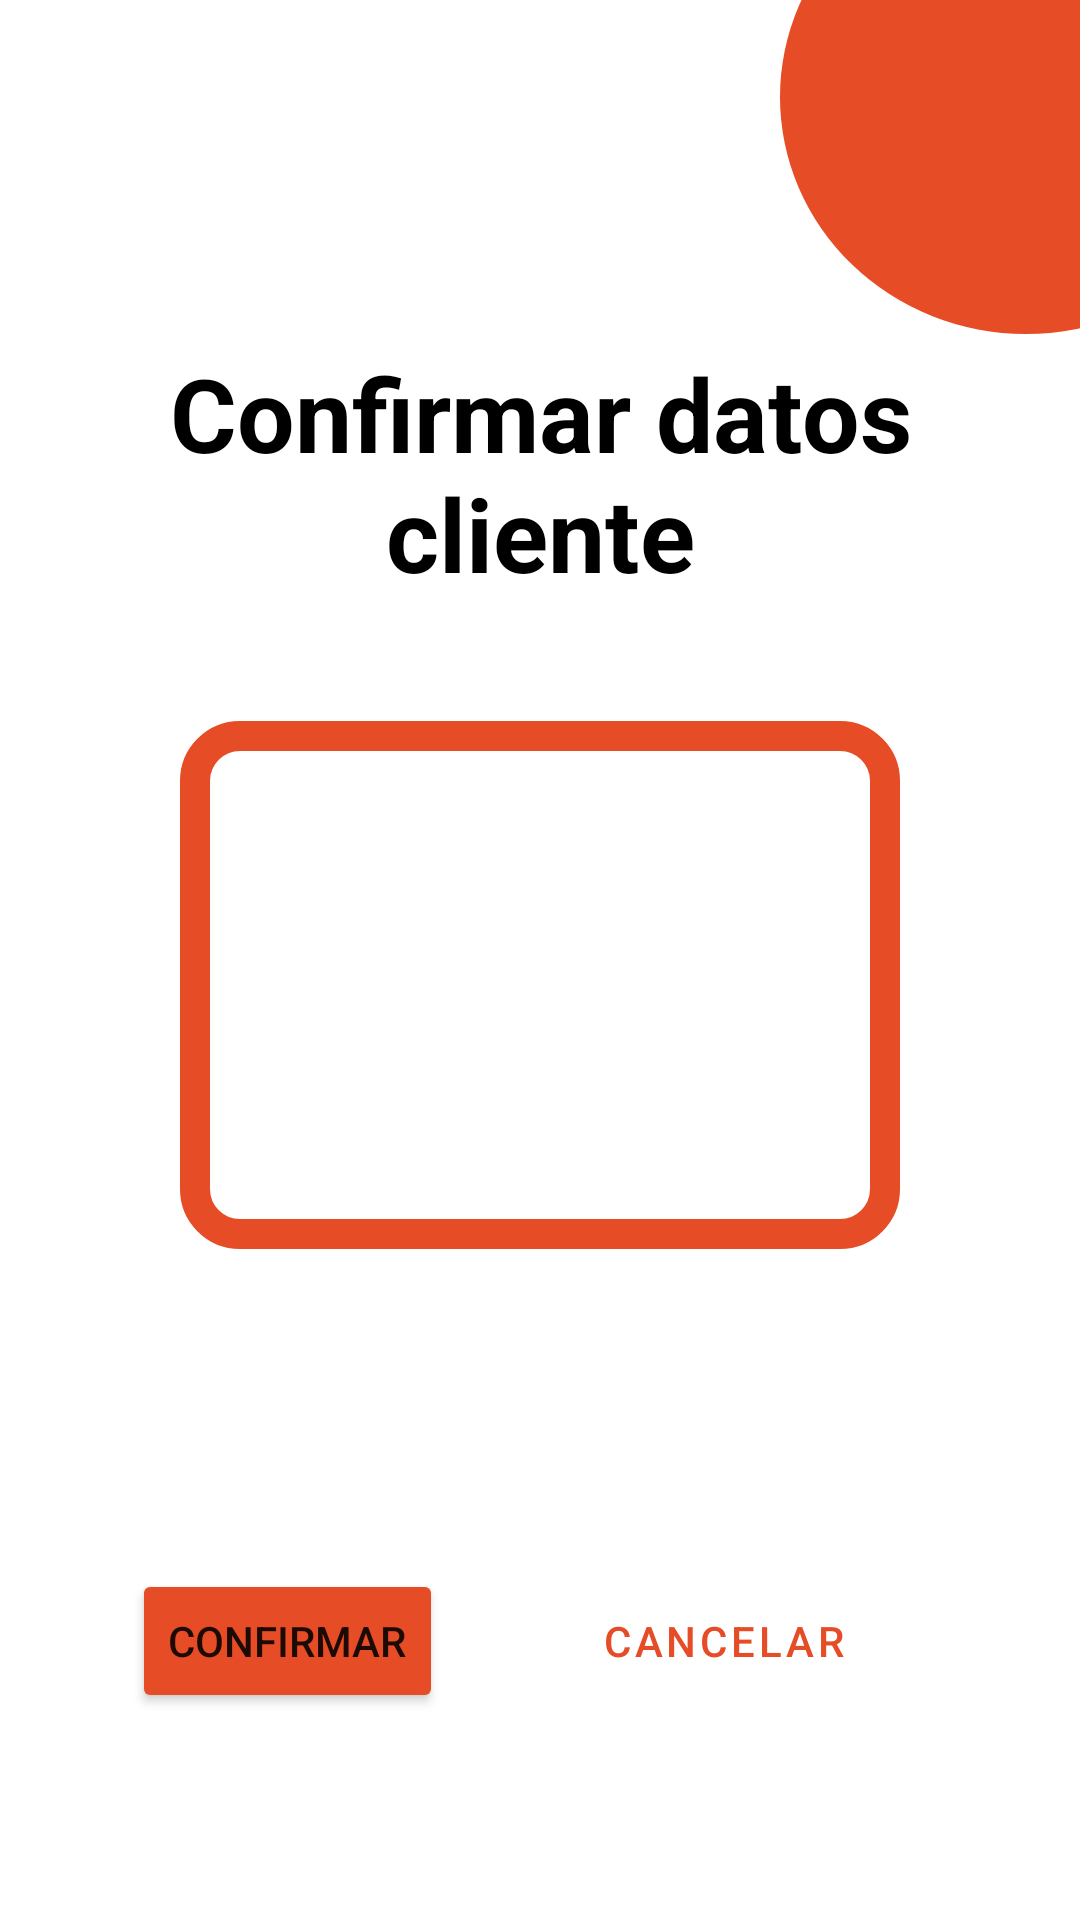

Android layout source for this screen:
<!-- AndroidManifest.xml: application theme Theme.MvpLoginAgenda -->
<!-- res/layout/activity_pin_register_client_admin.xml -->
<?xml version="1.0" encoding="utf-8"?>
<LinearLayout xmlns:android="http://schemas.android.com/apk/res/android"
    xmlns:app="http://schemas.android.com/apk/res-auto"
    xmlns:tools="http://schemas.android.com/tools"
    android:layout_width="match_parent"
    android:layout_height="match_parent"
    tools:context=".PinRegisterClientAdmin"
    android:orientation="vertical"
>

    <androidx.constraintlayout.widget.ConstraintLayout
        android:layout_width="match_parent"
        android:layout_height="115dp">

        <LinearLayout
            android:layout_width="164dp"
            android:layout_height="158dp"
            android:layout_marginStart="260dp"
            android:layout_marginBottom="4dp"
            android:background="@drawable/circulo"
            android:backgroundTint="#E64C25"
            android:orientation="horizontal"
            app:layout_constraintBottom_toBottomOf="parent"
            app:layout_constraintStart_toStartOf="parent">

        </LinearLayout>

    </androidx.constraintlayout.widget.ConstraintLayout>

    <LinearLayout
        android:layout_width="wrap_content"
        android:layout_height="328dp"
        android:layout_marginHorizontal="20dp"
        android:orientation="vertical">

        <TextView
            android:id="@+id/textView7"
            android:layout_width="match_parent"
            android:layout_height="wrap_content"
            android:layout_marginBottom="40dp"
            android:text="@string/txtConfirmTitleData"
            android:textAlignment="center"
            android:textColor="#000000"
            android:textSize="34sp"
            android:textStyle="bold" />

        <LinearLayout
            android:layout_width="match_parent"
            android:layout_height="wrap_content"
            android:layout_marginHorizontal="40dp"
            android:elevation="10dp"
            android:background="@drawable/border_register"
            android:orientation="vertical">

            <LinearLayout
                android:layout_width="match_parent"
                android:layout_height="match_parent"
                android:layout_marginHorizontal="20dp"
                android:layout_marginTop="20dp"
                android:layout_marginBottom="20dp"
                android:orientation="vertical"
>

                <TextView
                    android:id="@+id/txtDataClientCc"
                    android:layout_width="match_parent"
                    android:layout_height="wrap_content"
                    android:textColor="#000000"
                    android:textSize="34sp"
                    android:textStyle="bold" />

                <TextView
                    android:id="@+id/txtDataClientName"
                    android:layout_width="match_parent"
                    android:layout_height="wrap_content"
                    android:textColor="#000000"
                    android:textSize="34sp"
                    android:textStyle="bold" />

                <TextView
                    android:id="@+id/txtDataBalanceClient"
                    android:layout_width="match_parent"
                    android:layout_height="wrap_content"
                    android:textColor="#000000"
                    android:textSize="34sp"
                    android:textStyle="bold" />
            </LinearLayout>

        </LinearLayout>
    </LinearLayout>

    <androidx.constraintlayout.widget.ConstraintLayout
        android:layout_width="match_parent"
        android:layout_height="wrap_content"
        android:layout_marginTop="80dp">

        <Button
            android:id="@+id/btnConfirmDataClient"
            android:layout_width="wrap_content"
            android:layout_height="wrap_content"
            android:layout_marginStart="44dp"
            android:backgroundTint="#E64C25"
            android:text="@string/btnConfirmDataClient"
            app:layout_constraintBottom_toBottomOf="parent"
            app:layout_constraintStart_toStartOf="parent"
            app:layout_constraintTop_toTopOf="parent"
            app:layout_constraintVertical_bias="0.0" />

        <Button
            android:id="@+id/btnCancelDataClient"
            style="?attr/materialButtonOutlinedStyle"
            android:layout_width="wrap_content"
            android:layout_height="wrap_content"
            android:text="@string/btnCancelDataClient"
            android:textColor="#E64C25"
            app:layout_constraintBottom_toBottomOf="parent"
            app:layout_constraintEnd_toEndOf="parent"
            app:layout_constraintHorizontal_bias="0.369"
            app:layout_constraintStart_toEndOf="@+id/btnConfirmDataClient"
            app:layout_constraintTop_toTopOf="parent"
            app:layout_constraintVertical_bias="0.0"
            app:strokeColor="#E64C25" />
    </androidx.constraintlayout.widget.ConstraintLayout>
</LinearLayout>
<!-- resources referenced by this layout -->
<resources>
  <!-- drawable border_register (drawable) -->
  <?xml version="1.0" encoding="utf-8"?>
  <shape xmlns:android="http://schemas.android.com/apk/res/android">
      <corners
          android:radius="15dp"
          />
      <stroke
          android:color="#E64C25"
          android:width="10dp"
          />
  </shape>
  <!-- drawable circulo (drawable) -->
  <?xml version="1.0" encoding="utf-8"?>
  <shape xmlns:android="http://schemas.android.com/apk/res/android"
      android:shape="oval">
      <corners
          android:radius="35dp"
          />
      <solid
              android:color="@color/white"
          />
  </shape>
  <string name="btnCancelDataClient">Cancelar</string>
  <string name="btnConfirmDataClient">Confirmar</string>
  <string name="txtConfirmTitleData">Confirmar datos cliente</string>
  <style name="Theme.MvpLoginAgenda" parent="Theme.MaterialComponents.DayNight.NoActionBar">
          
          <item name="colorPrimary">@color/purple_500</item>
          <item name="colorPrimaryVariant">@color/purple_700</item>
          <item name="colorOnPrimary">@color/white</item>
          
          <item name="colorSecondary">@color/teal_200</item>
          <item name="colorSecondaryVariant">@color/teal_700</item>
          <item name="colorOnSecondary">@color/black</item>
          
          <item name="android:statusBarColor" tools:targetApi="l">?attr/colorPrimaryVariant</item>
          
      </style>
  <color name="white">#FFFFFFFF</color>
  <color name="purple_500">#FF6200EE</color>
  <color name="purple_700">#FF3700B3</color>
  <color name="teal_200">#FF03DAC5</color>
  <color name="teal_700">#FF018786</color>
  <color name="black">#FF000000</color>
</resources>
